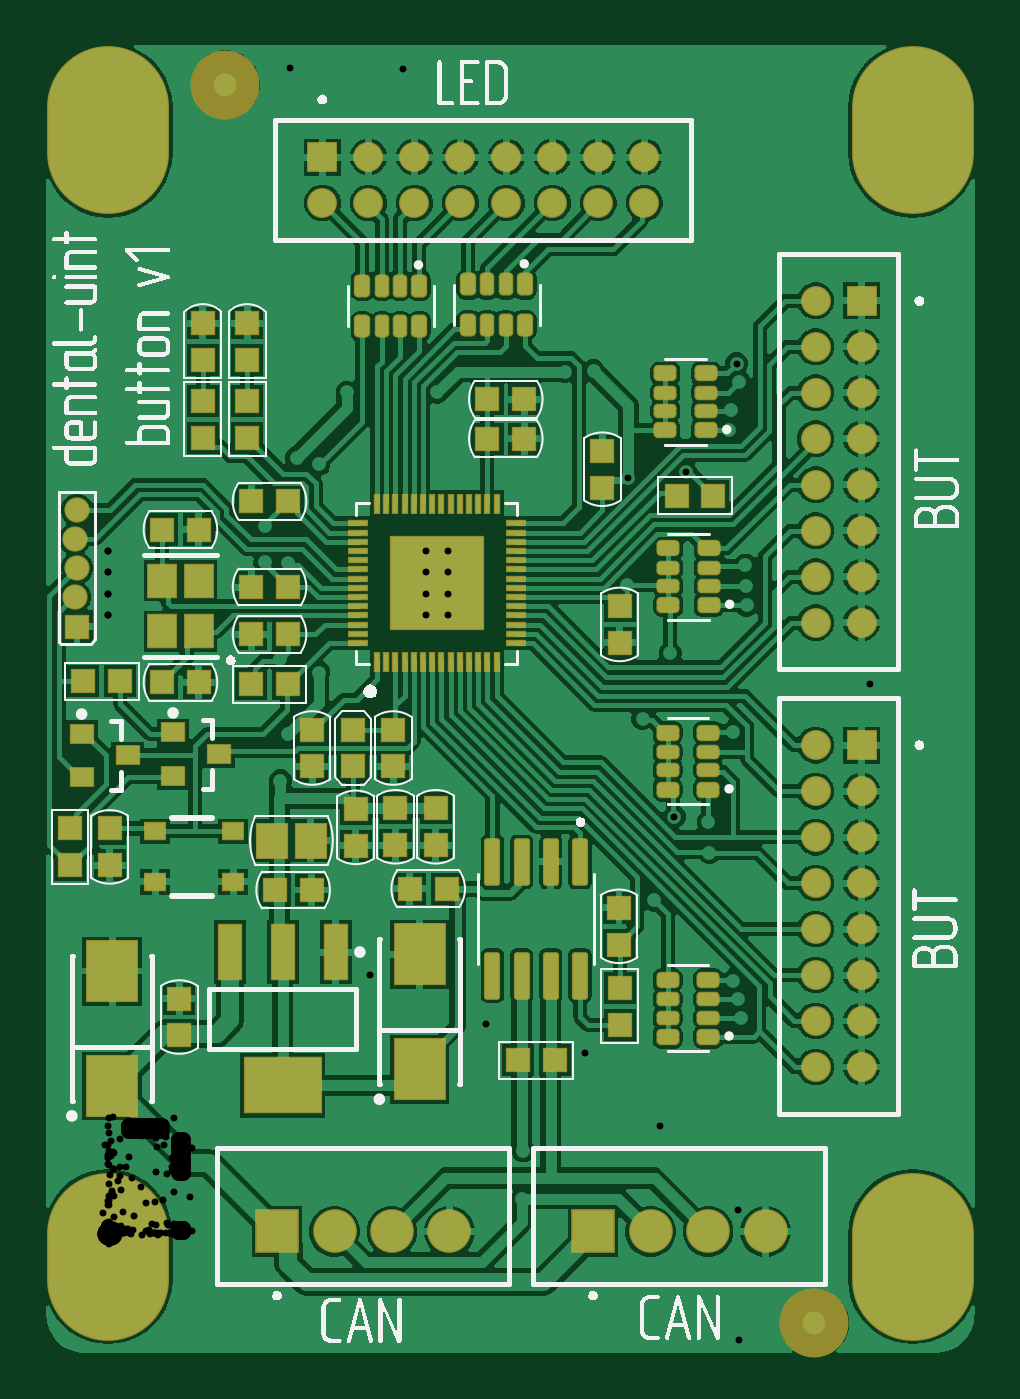
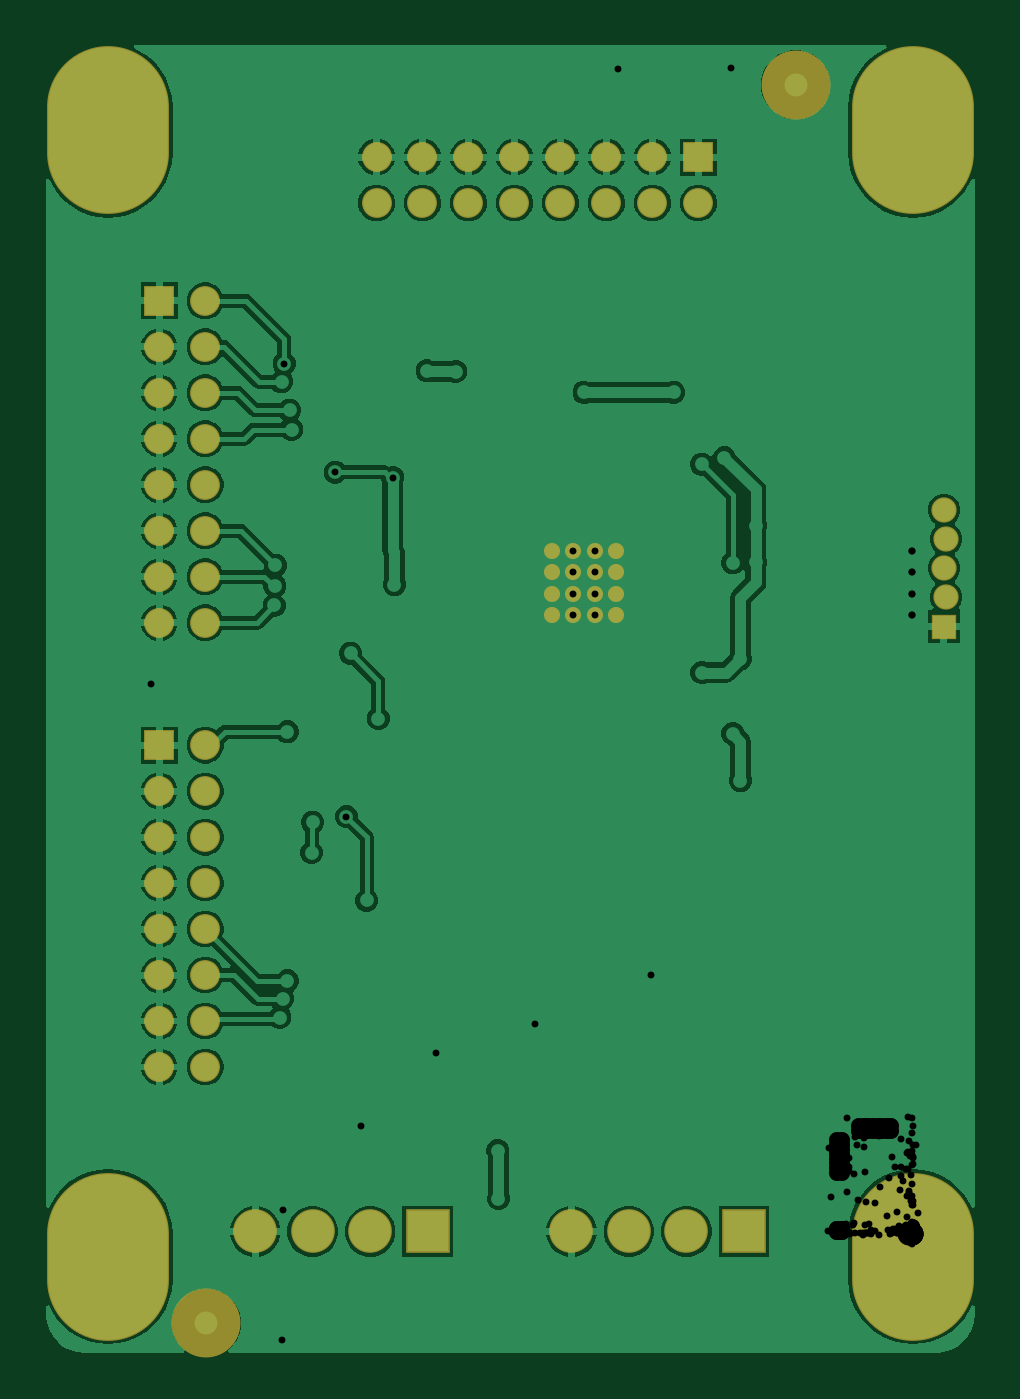
Circuit board: 7 layer files. Board 40.4 x 56.9 mm.
- drill: dental-unit-button v1_0-RoundHoles.TXT (3358 bytes)
- drill: dental-unit-button v1_0-SlotHoles.TXT (236 bytes)
- bottom_copper: dental-unit-button v1_0.GBL (49438 bytes)
- bottom_mask: dental-unit-button v1_0.GBS (2034 bytes)
- top_copper: dental-unit-button v1_0.GTL (91271 bytes)
- top_silk: dental-unit-button v1_0.GTO (69150 bytes)
- top_mask: dental-unit-button v1_0.GTS (8021 bytes)

=== drill: dental-unit-button v1_0-RoundHoles.TXT ===
M48
;Layer_Color=9474304
;FILE_FORMAT=4:4
METRIC,LZ
;TYPE=PLATED
T1F00S00C0.3000
T2F00S00C0.6000
T3F00S00C0.7000
T4F00S00C1.0000
;TYPE=NON_PLATED
%
T01
X0021525Y-000465
X00225Y-00018
X00269Y-0002225
X00274292Y-00046125
X0018325Y-00039
X0014575Y-000405
X00086Y-000375
X000505Y-0004425
X0004075Y-0000475
X0005075Y00045
X000295Y000705
X0000825Y00091
X-0002125Y0009175
X-00016Y0014025
X0000575
X0001625Y00164
X000409Y0016425
X0006075Y00141
X00031Y0012525
X0006675Y0009325
X0009975Y00096
X00113745Y00112478
X00116Y001415
X0010675Y001495
X001545Y0016325
X001575Y0018525
X001745Y0017775
X00183Y001365
X0016475Y0013425
X00164523Y00091302
X0016Y000755
X00163Y0004
X001805Y00036
X0018025Y0001525
X0016575Y0001275
X001215Y0002075
X0008575Y0002125
X00112Y0005
X0011125Y0007625
X001355Y000965
X0014325Y0020125
X00147667Y00268951
X00138333
X00129
Y00278284
Y00287618
Y00296951
X00138333
X00147667
X00157
Y00287618
X00147667
X00138333
Y00278284
X00147667
X00157
Y00268951
X001815Y00241
X0010375Y0024075
X0009175Y00244
X00075Y0025
X0005225Y0025075
X0004275Y0022725
X000615Y00226
X0007825Y002175
X00075Y00197
X0005775Y0019075
X0001425Y001885
X-000015Y00228
X0000775Y0025525
X00004Y002785
X000085Y0030175
X0001225Y0033825
X0003525Y003335
X0005825Y003295
X0006825Y00308
Y00292
X0007825Y0029175
X0005225Y0029125
X00082Y003375
X0009175Y0033475
X00105Y0033025
X00104Y00366
X00089Y003615
X000765Y0034725
X00075Y003825
X000985Y00381
X000935Y004
X001455Y0040325
X00143Y00366
X001485Y00348
X00196Y0034275
X0019675Y00363
X0019875Y00375
X0019175Y004035
X00189Y003215
X-00019Y0033275
X-0001475Y0038475
X00015
X-000125Y00035
X0020575Y000335
X002105Y000555
X00207307Y00078554
X002395Y0007125
X00239935Y00047006
X0028875Y0004325
X0027125Y000165
X0032425Y0003375
X00367Y0003125
X003555Y000725
X0036725Y001025
X0035575Y0015925
X00369Y001965
X00365Y00243
X00331357Y00239198
X00291Y00238
X00272Y0021825
X002325Y00224
X0023075Y00204
X00246368Y00181368
X00261Y00179
X002615Y0016575
X0028775Y0018325
X0023749Y0014499
X00236Y0012525
X0025325Y00126
X00272Y0011
X00274061Y0010227
X0027525Y00094
X0020275Y0013675
X0021625Y00157
X0020375Y00218
X0020875Y0026825
X002255Y0028225
X002365Y002625
X002445Y002525
X0025725Y0025775
X0027775Y0027325
X002775Y0028175
X0027725Y0029075
X0027675Y0033125
X002701Y0034975
X00271Y0035825
X002745Y003705
X00273407Y00378425
X0026075Y003865
X0024275Y0038625
X00229Y00375
X0021125Y0037525
X0020725Y003865
X002155Y0035475
X00226179Y00328821
X00251243Y00331257
X00369Y0029675
X0036475Y0037325
X003635Y00429
X002985Y00459
X00311Y004905
X0028725Y0050125
X00251Y0050275
X0025625Y004635
X0025275Y0042225
X0028375Y00413
X0021025Y0041475
X0014725Y0042625
X00096Y004185
X0005075Y0041225
X000235Y0043725
X-00018Y00432
X00055Y0046825
X00079045Y00506943
X00128283Y00506453
X001975Y0050625
T02
X-000135Y002641
X-000145Y002768
X-000135Y002895
X-000145Y003022
X-000135Y003149
T03
X0030775Y000725
Y000925
Y001125
Y001325
Y001525
Y001725
Y001925
Y002125
X0032775
Y001925
Y001725
Y001525
Y001325
Y001125
Y000925
Y000725
Y0026575
Y0028575
Y0030575
Y0032575
Y0034575
Y0036575
Y0038575
X0030775
Y0036575
Y0034575
Y0032575
Y0030575
Y0028575
Y0026575
Y0040575
X0032775
X0023325Y0044825
X0021325
Y0046825
X0023325
X0019325
X0017325
X0015325
X0013325
X0011325
X0009325
Y0044825
X0011325
X0013325
X0015325
X0017325
X0019325
T04
X00211Y00001
X00236
X00261
X00286
X001485
X001235
X000985
X000735
M30

=== drill: dental-unit-button v1_0-SlotHoles.TXT ===
M48
;Layer_Color=9474304
;FILE_FORMAT=4:4
METRIC,LZ
;TYPE=PLATED
;TYPE=NON_PLATED
T5F00S00C3.2000
%
G90
G05
T05
G00X0035Y-0002
M15
G01Y-0
M16
G00X0Y-0002
M15
G01Y-0
M16
G00X0035Y0049
M15
G01Y0047
M16
G00X0Y0047
M15
G01Y0049
M16
M17
M30

=== bottom_copper: dental-unit-button v1_0.GBL (49438 bytes, source omitted) ===
=== bottom_mask: dental-unit-button v1_0.GBS ===
G04*
G04 #@! TF.GenerationSoftware,Altium Limited,Altium Designer,21.8.1 (53)*
G04*
G04 Layer_Color=16711935*
%FSLAX44Y44*%
%MOMM*%
G71*
G04*
G04 #@! TF.SameCoordinates,996D42DF-EE5A-41D5-9054-6BF74EEE028F*
G04*
G04*
G04 #@! TF.FilePolarity,Negative*
G04*
G01*
G75*
%ADD24R,1.1000X1.1000*%
%ADD34C,0.7000*%
%ADD35C,3.0000*%
%ADD36O,5.3000X7.3000*%
%ADD37C,1.3000*%
%ADD38R,1.3000X1.3000*%
%ADD39C,1.1000*%
%ADD40C,1.9000*%
%ADD41R,1.9000X1.9000*%
%ADD42R,1.3000X1.3000*%
D24*
X-13500Y264100D02*
D03*
D34*
X129000Y296951D02*
D03*
X138333D02*
D03*
X147667D02*
D03*
X157000D02*
D03*
X129000Y287618D02*
D03*
X138333D02*
D03*
X147667D02*
D03*
X157000D02*
D03*
X129000Y268951D02*
D03*
X138333D02*
D03*
X147667D02*
D03*
X157000D02*
D03*
Y278284D02*
D03*
X147667D02*
D03*
X138333D02*
D03*
X129000D02*
D03*
D35*
X307250Y-39000D02*
D03*
X51000Y499750D02*
D03*
D36*
X350000Y480000D02*
D03*
X0D02*
D03*
Y-10000D02*
D03*
X350000D02*
D03*
D37*
X307750Y192500D02*
D03*
Y212500D02*
D03*
Y152500D02*
D03*
Y172500D02*
D03*
Y132500D02*
D03*
Y112500D02*
D03*
Y92500D02*
D03*
Y72500D02*
D03*
X327750D02*
D03*
Y92500D02*
D03*
Y112500D02*
D03*
Y132500D02*
D03*
Y152500D02*
D03*
Y172500D02*
D03*
Y192500D02*
D03*
X307750Y385750D02*
D03*
Y405750D02*
D03*
Y345750D02*
D03*
Y365750D02*
D03*
Y325750D02*
D03*
Y305750D02*
D03*
Y285750D02*
D03*
Y265750D02*
D03*
X327750D02*
D03*
Y285750D02*
D03*
Y305750D02*
D03*
Y325750D02*
D03*
Y345750D02*
D03*
Y365750D02*
D03*
Y385750D02*
D03*
X113250Y448250D02*
D03*
X93250D02*
D03*
X153250D02*
D03*
X133250D02*
D03*
X173250D02*
D03*
X193250D02*
D03*
X213250D02*
D03*
X233250D02*
D03*
Y468250D02*
D03*
X213250D02*
D03*
X193250D02*
D03*
X173250D02*
D03*
X153250D02*
D03*
X133250D02*
D03*
X113250D02*
D03*
D38*
X327750Y212500D02*
D03*
Y405750D02*
D03*
D39*
X-13500Y289500D02*
D03*
X-14500Y302200D02*
D03*
Y276800D02*
D03*
X-13500Y314900D02*
D03*
D40*
X261000Y1000D02*
D03*
X236000D02*
D03*
X286000D02*
D03*
X123500D02*
D03*
X98500D02*
D03*
X148500D02*
D03*
D41*
X211000D02*
D03*
X73500D02*
D03*
D42*
X93250Y468250D02*
D03*
M02*

=== top_copper: dental-unit-button v1_0.GTL (91271 bytes, source omitted) ===
=== top_silk: dental-unit-button v1_0.GTO (69150 bytes, source omitted) ===
=== top_mask: dental-unit-button v1_0.GTS (8021 bytes, source omitted) ===
